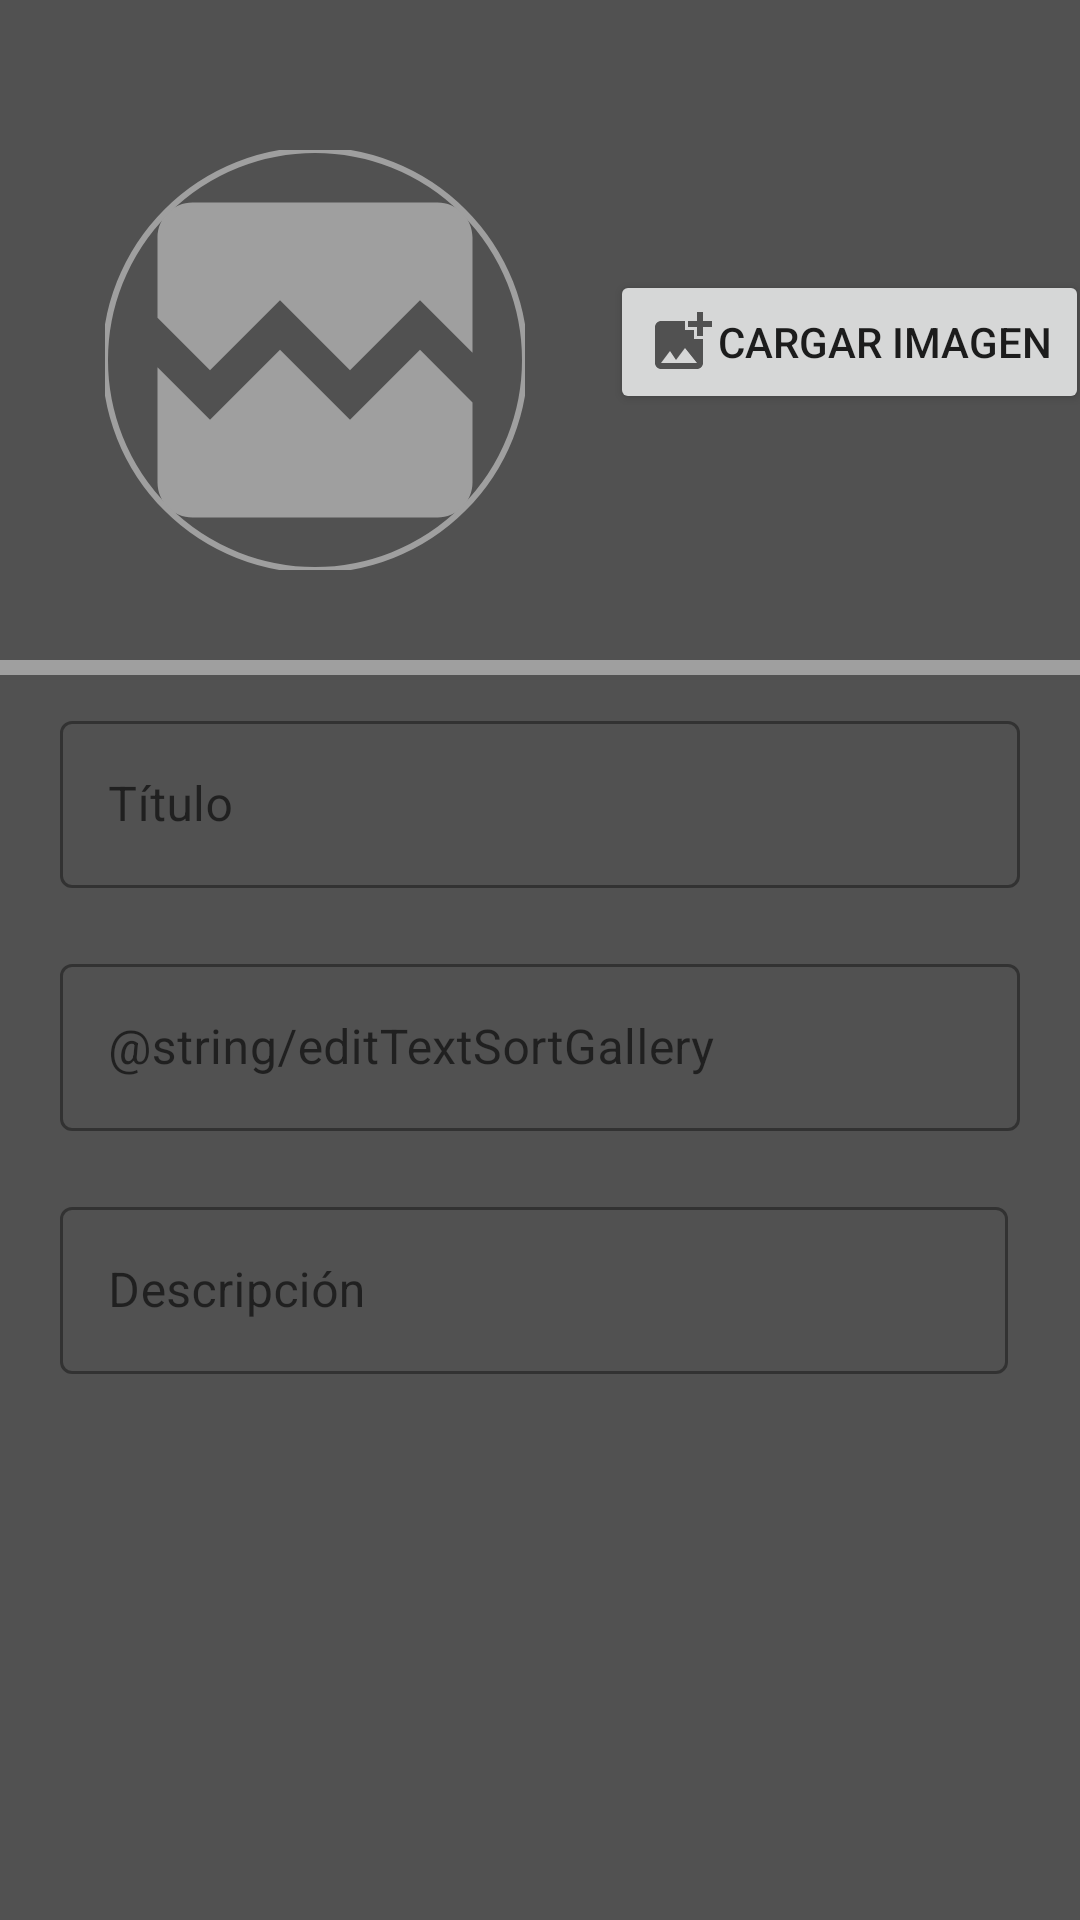

The Android layout XML behind this screen, and the referenced resources:
<!-- AndroidManifest.xml: application theme Theme.MuseoApp -->
<!-- res/layout/activity_update_gallery.xml -->
<?xml version="1.0" encoding="utf-8"?>
<androidx.constraintlayout.widget.ConstraintLayout xmlns:android="http://schemas.android.com/apk/res/android"
    xmlns:app="http://schemas.android.com/apk/res-auto"
    xmlns:tools="http://schemas.android.com/tools"
    android:layout_width="match_parent"
    android:layout_height="match_parent"
    android:background="@color/background"
    tools:context=".ui.admin.UpdateGalleryActivity">

    <com.google.android.material.imageview.ShapeableImageView
        android:id="@+id/imageViewGallery"
        android:layout_width="140dp"
        android:layout_height="140dp"
        android:layout_marginStart="35dp"
        android:layout_marginTop="50dp"
        app:layout_constraintStart_toStartOf="parent"
        app:layout_constraintTop_toTopOf="parent"
        app:shapeAppearanceOverlay="@style/ImageStyle_Circle"
        app:strokeColor="@color/primary_app"
        app:strokeWidth="2dp"
        tools:src="@tools:sample/avatars"
        app:srcCompat="@drawable/ic_baseline_broken_image_24"
        android:contentDescription="@string/label_image_gallery" />

    <Button
        android:id="@+id/button_gallery"
        android:layout_width="wrap_content"
        android:layout_height="wrap_content"
        android:layout_marginStart="35dp"
        android:layout_marginTop="90dp"
        android:layout_marginEnd="35dp"
        android:drawableLeft="@drawable/ic_baseline_add_photo_alternate_24"
        android:text="@string/load_image_user"
        app:layout_constraintEnd_toEndOf="parent"
        app:layout_constraintHorizontal_bias="0.153"
        app:layout_constraintStart_toEndOf="@+id/imageViewGallery"
        app:layout_constraintTop_toTopOf="parent" />

    <View
        android:id="@+id/divider3"
        android:layout_width="match_parent"
        android:layout_height="5dp"
        android:layout_marginTop="30dp"
        android:background="@color/primary_app"
        app:layout_constraintEnd_toEndOf="parent"
        app:layout_constraintStart_toStartOf="parent"
        app:layout_constraintTop_toBottomOf="@+id/imageViewGallery" />

    <com.google.android.material.textfield.TextInputLayout
        android:id="@+id/editTextTitleGallery"
        style="@style/Widget.MaterialComponents.TextInputLayout.OutlinedBox"
        android:layout_width="match_parent"
        android:layout_height="wrap_content"
        android:layout_marginStart="20dp"
        android:layout_marginTop="10dp"
        android:layout_marginEnd="20dp"
        android:hint="@string/editTextTitleGallery"
        app:endIconMode="clear_text"
        app:layout_constraintEnd_toEndOf="parent"
        app:layout_constraintStart_toStartOf="parent"
        app:layout_constraintTop_toBottomOf="@+id/divider3">

        <com.google.android.material.textfield.TextInputEditText
            android:layout_width="match_parent"
            android:layout_height="wrap_content"
            android:ems="10"
            android:inputType="textPersonName" />
    </com.google.android.material.textfield.TextInputLayout>

    <com.google.android.material.textfield.TextInputLayout
        android:id="@+id/editTextSortDescriptionGallery"
        style="@style/Widget.MaterialComponents.TextInputLayout.OutlinedBox"
        android:layout_width="match_parent"
        android:layout_height="wrap_content"
        android:layout_marginStart="20dp"
        android:layout_marginTop="20dp"
        android:layout_marginEnd="20dp"
        android:hint="@string/editTextSortGallery"
        app:endIconMode="clear_text"
        app:layout_constraintEnd_toEndOf="parent"
        app:layout_constraintStart_toStartOf="parent"
        app:layout_constraintTop_toBottomOf="@+id/editTextTitleGallery">

        <com.google.android.material.textfield.TextInputEditText
            android:layout_width="match_parent"
            android:layout_height="wrap_content"
            android:ems="10"
            android:inputType="textPersonName" />
    </com.google.android.material.textfield.TextInputLayout>

    <com.google.android.material.textfield.TextInputLayout
        android:id="@+id/editTextLongDescriptionGallery"
        style="@style/Widget.MaterialComponents.TextInputLayout.OutlinedBox"
        android:layout_width="match_parent"
        android:layout_height="wrap_content"
        android:layout_marginStart="20dp"
        android:layout_marginTop="20dp"
        android:layout_marginEnd="20dp"
        android:hint="@string/editTextLongGallery"
        app:endIconMode="clear_text"
        android:scrollbars="vertical"
        android:scrollbarStyle="insideInset"
        app:layout_constraintEnd_toEndOf="parent"
        app:layout_constraintStart_toStartOf="parent"
        app:layout_constraintTop_toBottomOf="@+id/editTextSortDescriptionGallery">

        <com.google.android.material.textfield.TextInputEditText
            android:layout_width="match_parent"
            android:layout_height="wrap_content"
            android:ems="10"
            android:inputType="textMultiLine" />
    </com.google.android.material.textfield.TextInputLayout>

</androidx.constraintlayout.widget.ConstraintLayout>
<!-- resources referenced by this layout -->
<resources>
  <color name="background">#515151</color>
  <color name="primary_app">#9F9F9F</color>
  <!-- drawable ic_baseline_add_photo_alternate_24 (drawable) -->
  <vector android:height="24dp" android:tint="@color/background"
      android:viewportHeight="24" android:viewportWidth="24"
      android:width="24dp" xmlns:android="http://schemas.android.com/apk/res/android">
      <path android:fillColor="@android:color/white" android:pathData="M19,7v2.99s-1.99,0.01 -2,0L17,7h-3s0.01,-1.99 0,-2h3L17,2h2v3h3v2h-3zM16,11L16,8h-3L13,5L5,5c-1.1,0 -2,0.9 -2,2v12c0,1.1 0.9,2 2,2h12c1.1,0 2,-0.9 2,-2v-8h-3zM5,19l3,-4 2,3 3,-4 4,5L5,19z"/>
  </vector>
  <!-- drawable ic_baseline_broken_image_24 (drawable) -->
  <vector android:height="24dp" android:tint="@color/primary_app"
      android:viewportHeight="24" android:viewportWidth="24"
      android:width="24dp" xmlns:android="http://schemas.android.com/apk/res/android">
      <path android:fillColor="@android:color/white" android:pathData="M21,5v6.59l-3,-3.01 -4,4.01 -4,-4 -4,4 -3,-3.01L3,5c0,-1.1 0.9,-2 2,-2h14c1.1,0 2,0.9 2,2zM18,11.42l3,3.01L21,19c0,1.1 -0.9,2 -2,2L5,21c-1.1,0 -2,-0.9 -2,-2v-6.58l3,2.99 4,-4 4,4 4,-3.99z"/>
  </vector>
  <string name="editTextLongGallery">Descripción</string>
  <string name="editTextTitleGallery">Título</string>
  <string name="label_image_gallery">Imagen de la obra</string>
  <string name="load_image_user">Cargar imagen</string>
  <style name="ImageStyle_Circle">
          <item name="cornerSize">50%</item>
          <item name="cornerFamily">rounded</item> 
      </style>
  <style name="Theme.MuseoApp" parent="Theme.MaterialComponents.DayNight.DarkActionBar">
          
          <item name="colorPrimary">@color/primary_app</item>
          <item name="colorPrimaryVariant">@color/primary_app</item>
          <item name="colorOnPrimary">@color/white</item>
          
          <item name="colorSecondary">@color/input_border_color</item>
          <item name="colorSecondaryVariant">@color/teal_700</item>
          <item name="colorOnSecondary">@color/black</item>
          
          <item name="android:statusBarColor">?attr/colorPrimaryVariant</item>
          
      </style>
  <color name="white">#FFFFFFFF</color>
  <color name="teal_700">#FF018786</color>
  <color name="black">#FF000000</color>
</resources>
